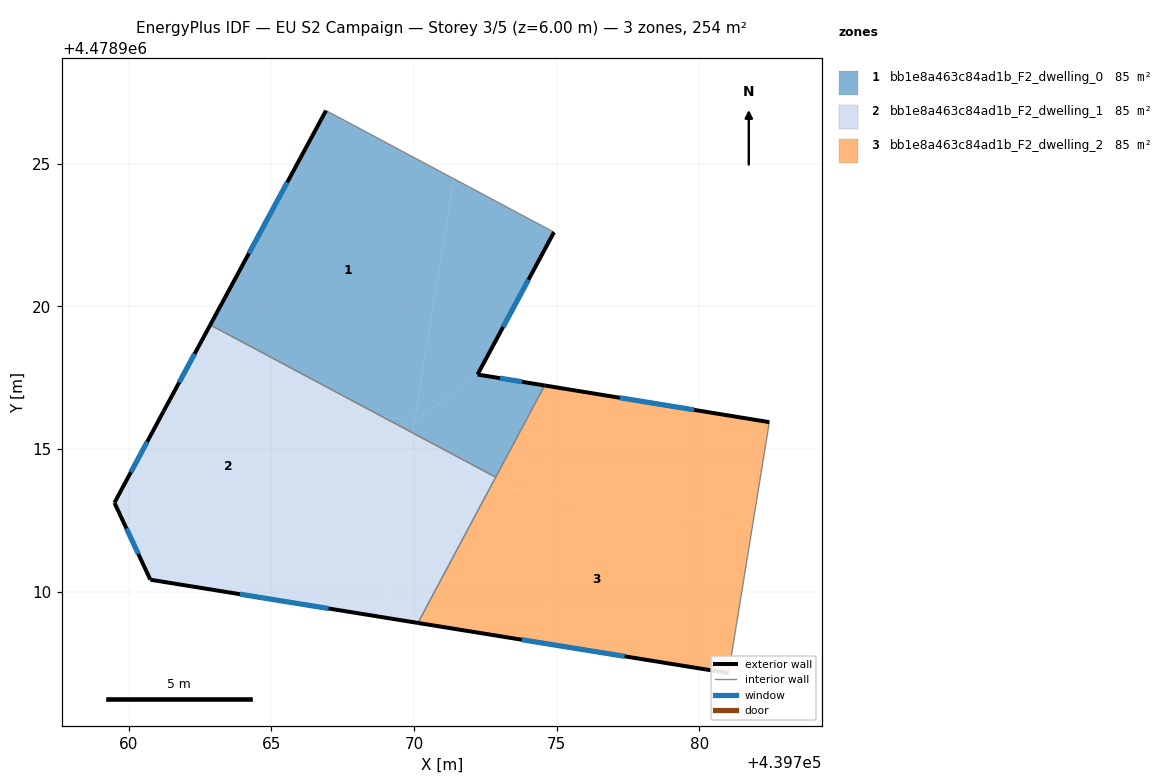
=== STOREY PLAN SPEC (per zone: floor XY polygon, exterior-wall plan segments, windows/doors) ===
zone 1: bb1e8a463c84ad1b_F2_dwelling_0  (84.7 m²)
  floor: (439771.39, 4478924.47) (439770.02, 4478915.98) (439768.82, 4478916.17) (439762.86, 4478919.35) (439766.92, 4478926.86)
  floor: (439770.02, 4478915.98) (439769.95, 4478915.57) (439768.82, 4478916.17)
  floor: (439774.58, 4478917.23) (439772.86, 4478914.01) (439769.95, 4478915.57) (439770.02, 4478915.98) (439772.23, 4478917.61)
  floor: (439774.90, 4478922.60) (439772.23, 4478917.61) (439770.02, 4478915.98) (439771.39, 4478924.47)
  exterior wall: (439772.23, 4478917.61) – (439774.90, 4478922.60)  [5.7 m]
    window: (439773.12, 4478919.28) – (439774.01, 4478920.93)  [1.9 m²]
  exterior wall: (439774.58, 4478917.23) – (439772.23, 4478917.61)  [2.4 m]
    window: (439773.79, 4478917.36) – (439773.01, 4478917.48)  [0.8 m²]
  exterior wall: (439766.92, 4478926.86) – (439762.86, 4478919.35)  [8.5 m]
    window: (439765.56, 4478924.35) – (439764.22, 4478921.86)  [2.8 m²]
  interior walls: 3
zone 2: bb1e8a463c84ad1b_F2_dwelling_1  (84.7 m²)
  floor: (439768.82, 4478916.17) (439762.34, 4478917.22) (439764.15, 4478918.66)
  floor: (439772.71, 4478913.74) (439770.14, 4478908.91) (439768.91, 4478909.11) (439769.74, 4478914.22)
  floor: (439772.86, 4478914.01) (439772.71, 4478913.74) (439769.74, 4478914.22)
  floor: (439764.15, 4478918.66) (439762.34, 4478917.22) (439761.76, 4478917.31) (439762.86, 4478919.35)
  floor: (439768.82, 4478916.17) (439769.42, 4478915.85) (439760.76, 4478910.42) (439759.51, 4478913.12) (439761.23, 4478916.32) (439762.34, 4478917.22)
  floor: (439772.86, 4478914.01) (439769.74, 4478914.22) (439769.95, 4478915.57)
  floor: (439769.95, 4478915.57) (439768.91, 4478909.11) (439760.76, 4478910.42) (439769.42, 4478915.85)
  floor: (439762.34, 4478917.22) (439761.23, 4478916.32) (439761.76, 4478917.31)
  exterior wall: (439760.76, 4478910.42) – (439770.14, 4478908.91)  [9.5 m]
    window: (439763.90, 4478909.92) – (439767.00, 4478909.42)  [3.1 m²]
  exterior wall: (439759.51, 4478913.12) – (439760.76, 4478910.42)  [3.0 m]
    window: (439759.93, 4478912.22) – (439760.34, 4478911.32)  [1.0 m²]
  exterior wall: (439761.23, 4478916.32) – (439759.51, 4478913.12)  [3.6 m]
    window: (439760.65, 4478915.25) – (439760.08, 4478914.19)  [1.2 m²]
  exterior wall: (439762.86, 4478919.35) – (439761.23, 4478916.32)  [3.4 m]
    window: (439762.32, 4478918.34) – (439761.77, 4478917.34)  [1.1 m²]
  interior walls: 2
zone 3: bb1e8a463c84ad1b_F2_dwelling_2  (84.7 m²)
  floor: (439782.45, 4478915.94) (439781.85, 4478912.26) (439772.71, 4478913.74) (439774.58, 4478917.23)
  floor: (439781.85, 4478912.26) (439781.02, 4478907.15) (439770.14, 4478908.91) (439772.71, 4478913.74)
  exterior wall: (439782.45, 4478915.94) – (439774.58, 4478917.23)  [8.0 m]
    window: (439779.82, 4478916.37) – (439777.21, 4478916.80)  [2.6 m²]
  exterior wall: (439770.14, 4478908.91) – (439781.02, 4478907.15)  [11.0 m]
    window: (439773.78, 4478908.32) – (439777.38, 4478907.74)  [3.6 m²]
  interior walls: 3

=== DERIVED (storey summary) ===
Building: EU S2 Campaign
Storey: 3 of 5  (floor level z = 6.00 m)
Storey gross floor area: 254.1 m²
Zones on this storey: 3
  - bb1e8a463c84ad1b_F2_dwelling_0: floor 84.7 m²; exterior wall 16.6 m (49.7 m²); 3 window(s) 5.5 m²; WWR 11.0%
  - bb1e8a463c84ad1b_F2_dwelling_1: floor 84.7 m²; exterior wall 19.5 m (58.6 m²); 4 window(s) 6.4 m²; WWR 11.0%
  - bb1e8a463c84ad1b_F2_dwelling_2: floor 84.7 m²; exterior wall 19.0 m (57.0 m²); 2 window(s) 6.3 m²; WWR 11.0%
Zone adjacency (shared interzone walls):
  - bb1e8a463c84ad1b_F2_dwelling_0 ↔ bb1e8a463c84ad1b_F2_dwelling_1
  - bb1e8a463c84ad1b_F2_dwelling_0 ↔ bb1e8a463c84ad1b_F2_dwelling_2
  - bb1e8a463c84ad1b_F2_dwelling_1 ↔ bb1e8a463c84ad1b_F2_dwelling_2